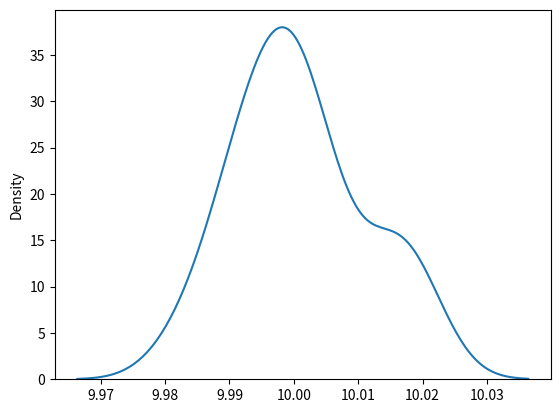

Generate this figure with matplotlib:
from numpy import random
import matplotlib.pyplot as plt
import seaborn as sns

elementsRandom = random.normal(loc=10, scale=0.01, size=(20))

print(elementsRandom)

sns.distplot(elementsRandom, hist=False)

plt.show()